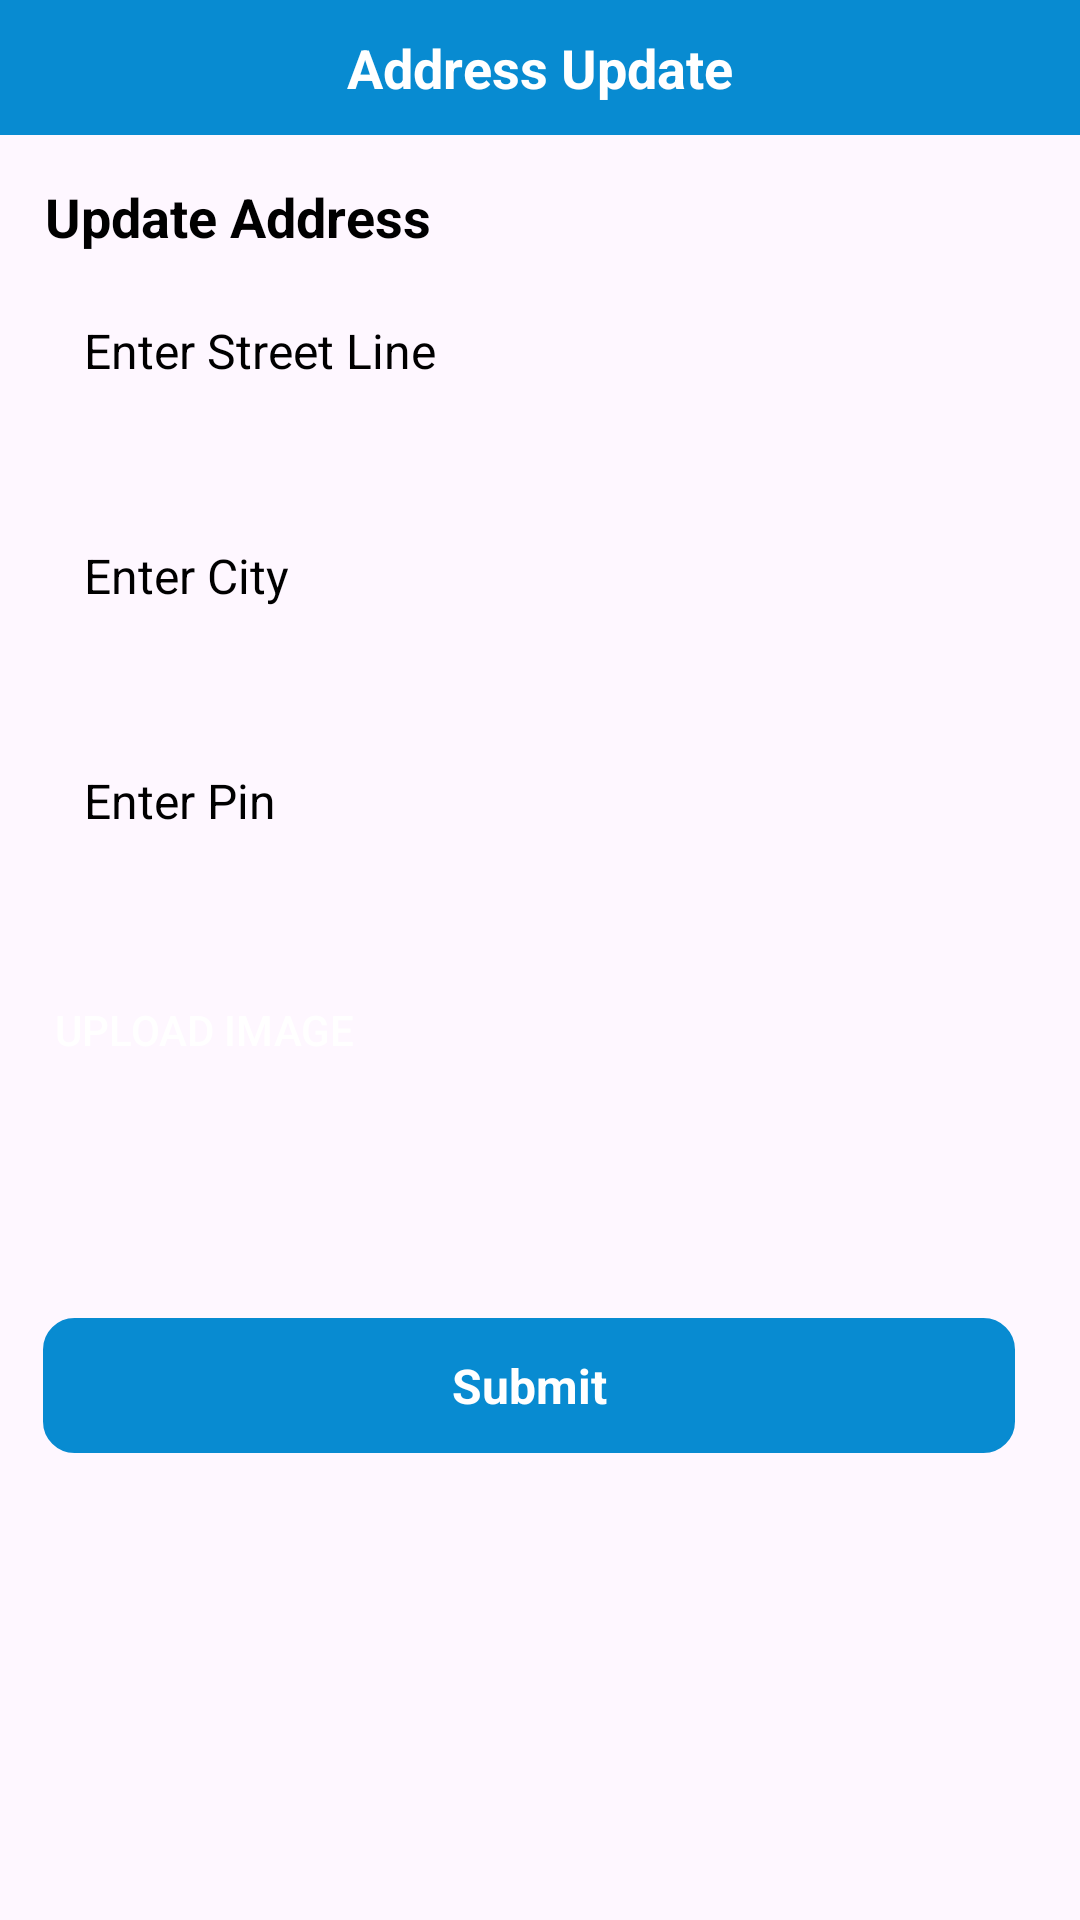

Layout XML and referenced resources for this Android screen:
<!-- AndroidManifest.xml: application theme Theme.WaterApp -->
<!-- res/layout/activity_request_for_support.xml -->
<?xml version="1.0" encoding="utf-8"?>
<androidx.constraintlayout.widget.ConstraintLayout xmlns:android="http://schemas.android.com/apk/res/android"
    xmlns:app="http://schemas.android.com/apk/res-auto"
    xmlns:tools="http://schemas.android.com/tools"
    android:layout_width="match_parent"
    android:layout_height="match_parent"
    tools:context=".Activities.RequestForSupportActivity">
    
    <androidx.constraintlayout.widget.ConstraintLayout
        android:id="@+id/reportConst"
        android:layout_width="match_parent"
        android:layout_height="45dp"
        android:background="@color/green"
        app:layout_constraintTop_toTopOf="parent">

        <ImageView
            android:id="@+id/backArrow"
            android:layout_width="20dp"
            android:layout_height="20dp"
            android:src="@drawable/leftarrow"
            android:layout_marginStart="10dp"
            app:layout_constraintStart_toStartOf="parent"
            app:layout_constraintTop_toTopOf="parent"
            app:layout_constraintBottom_toBottomOf="parent"
            app:tint="@color/white" />

        <TextView
            android:layout_width="wrap_content"
            android:layout_height="wrap_content"
            android:textSize="18dp"
            android:textColor="@color/white"
            android:text="@string/address_update"
            android:textStyle="bold"
            app:layout_constraintStart_toStartOf="parent"
            app:layout_constraintEnd_toEndOf="parent"
            app:layout_constraintTop_toTopOf="parent"
            app:layout_constraintBottom_toBottomOf="parent"/>


    </androidx.constraintlayout.widget.ConstraintLayout>

    <TextView
        android:id="@+id/reportDetails"
        android:layout_width="wrap_content"
        android:layout_height="wrap_content"
        android:layout_marginTop="15dp"
        android:layout_marginStart="15dp"
        android:text="@string/update_address"
        android:textColor="@color/black"
        android:textSize="18sp"
        android:textStyle="bold"
        app:layout_constraintStart_toStartOf="parent"
        app:layout_constraintTop_toBottomOf="@+id/reportConst" />

    <androidx.constraintlayout.widget.ConstraintLayout
        android:id="@+id/contact_user_name_container"
        android:layout_width="0dp"
        android:layout_height="45dp"
        android:layout_marginTop="10dp"
        android:background="@drawable/only_button_corner"
        app:layout_constraintEnd_toEndOf="parent"
        app:layout_constraintStart_toEndOf="@+id/reportDetails"
        app:layout_constraintStart_toStartOf="parent"
        app:layout_constraintTop_toBottomOf="@+id/reportDetails"
        app:layout_constraintWidth_percent=".9"
        tools:ignore="MissingConstraints">

        <EditText
            android:id="@+id/emailtext"
            android:layout_width="match_parent"
            android:layout_height="match_parent"
            android:background="@null"
            android:hint="@string/enter_street_line"
            android:inputType="textPostalAddress"
            android:paddingStart="10dp"
            android:textColor="@color/black"
            android:textColorHint="@color/black"
            android:textSize="16sp"
            app:layout_constraintBottom_toBottomOf="parent"
            app:layout_constraintEnd_toEndOf="parent"
            app:layout_constraintStart_toStartOf="parent"
            app:layout_constraintTop_toTopOf="parent" />
    </androidx.constraintlayout.widget.ConstraintLayout>

    <androidx.constraintlayout.widget.ConstraintLayout
        android:id="@+id/date_of_incident"
        android:layout_width="0dp"
        android:layout_height="45dp"
        android:layout_marginTop="30dp"
        android:background="@drawable/only_button_corner"
        app:layout_constraintEnd_toEndOf="parent"
        app:layout_constraintStart_toEndOf="@+id/contact_user_name_container"
        app:layout_constraintStart_toStartOf="parent"
        app:layout_constraintTop_toBottomOf="@+id/contact_user_name_container"
        app:layout_constraintWidth_percent=".9"
        tools:ignore="MissingConstraints">


        <EditText
            android:id="@+id/datepickertext"
            android:layout_width="0dp"
            android:layout_height="match_parent"
            android:background="@null"
            android:hint="@string/enter_city"
            android:inputType="text"
            android:paddingStart="10dp"
            android:textColor="@color/black"
            android:textColorHint="@color/black"
            android:textSize="16sp"
            app:layout_constraintBottom_toBottomOf="parent"
            app:layout_constraintEnd_toEndOf="parent"
            app:layout_constraintStart_toStartOf="parent"
            app:layout_constraintTop_toTopOf="parent" />

    </androidx.constraintlayout.widget.ConstraintLayout>

    <androidx.constraintlayout.widget.ConstraintLayout
        android:id="@+id/streett"
        android:layout_width="0dp"
        android:layout_height="45dp"
        android:layout_marginTop="30dp"
        android:background="@drawable/only_button_corner"
        app:layout_constraintEnd_toEndOf="parent"
        app:layout_constraintStart_toEndOf="@+id/reportDetails"
        app:layout_constraintStart_toStartOf="parent"
        app:layout_constraintTop_toBottomOf="@+id/date_of_incident"
        app:layout_constraintWidth_percent=".9"
        tools:ignore="MissingConstraints">

        <EditText
            android:id="@+id/streettext"
            android:layout_width="match_parent"
            android:layout_height="match_parent"
            android:background="@null"
            android:hint="@string/enter_pin"
            android:inputType="textPostalAddress"
            android:paddingStart="10dp"
            android:textColor="@color/black"
            android:textColorHint="@color/black"
            android:textSize="16sp"
            app:layout_constraintBottom_toBottomOf="parent"
            app:layout_constraintEnd_toEndOf="parent"
            app:layout_constraintHorizontal_bias="0.0"
            app:layout_constraintStart_toStartOf="parent"
            app:layout_constraintTop_toTopOf="parent"
            app:layout_constraintVertical_bias="1.0" />
    </androidx.constraintlayout.widget.ConstraintLayout>

    <Button
        android:id="@+id/imageUploadBtn"
        android:layout_width="wrap_content"
        android:layout_height="wrap_content"
        android:layout_marginTop="30dp"
        android:background="@drawable/only_button_corner"
        android:textColor="@color/white"
        android:text="@string/upload_image"
        app:layout_constraintStart_toStartOf="@+id/streett"
        app:layout_constraintTop_toBottomOf="@+id/streett" />

    <androidx.constraintlayout.widget.ConstraintLayout
        android:id="@+id/uploadImage"
        android:layout_width="0dp"
        android:layout_height="100dp"
        android:layout_marginTop="30dp"
        app:layout_constraintEnd_toEndOf="@+id/streett"
        app:layout_constraintTop_toBottomOf="@+id/streett"
        app:layout_constraintWidth_percent=".25"
        tools:ignore="MissingConstraints">


        <ImageView
            android:id="@+id/submitImage"
            android:layout_width="100dp"
            android:layout_height="100dp"
            app:layout_constraintBottom_toBottomOf="parent"
            app:layout_constraintEnd_toEndOf="parent"
            app:layout_constraintTop_toTopOf="parent" />


    </androidx.constraintlayout.widget.ConstraintLayout>

    <TextView
        android:id="@+id/forgotbutton"
        android:layout_width="0dp"
        android:layout_height="45dp"
        android:layout_marginTop="20dp"
        android:background="@drawable/button_corner"
        android:gravity="center"
        android:text="@string/submit"
        android:textColor="@color/white"
        android:textSize="16sp"
        android:textStyle="bold"
        app:layout_constraintEnd_toEndOf="parent"
        app:layout_constraintHorizontal_bias="0.4"
        app:layout_constraintStart_toStartOf="parent"
        app:layout_constraintTop_toBottomOf="@+id/uploadImage"
        app:layout_constraintWidth_percent=".9" />

</androidx.constraintlayout.widget.ConstraintLayout>
<!-- resources referenced by this layout -->
<resources>
  <color name="black">#FF000000</color>
  <color name="green">#088bd1</color>
  <color name="white">#FFFFFFFF</color>
  <!-- drawable button_corner (drawable) -->
  <?xml version="1.0" encoding="utf-8"?>
  <shape xmlns:android="http://schemas.android.com/apk/res/android"
      android:shape="rectangle">
      <stroke android:color="@color/green" android:width="1dp"/>
      <corners android:radius="10dp" />
      <solid android:color="@color/green"/>
  
  </shape>
  <string name="address_update">Address Update</string>
  <string name="enter_city">Enter City</string>
  <string name="enter_pin">Enter Pin</string>
  <string name="enter_street_line">Enter Street Line</string>
  <string name="submit">Submit</string>
  <string name="update_address">Update Address</string>
  <string name="upload_image">Upload Image</string>
  <style name="Theme.WaterApp" parent="Base.Theme.WaterApp" />
  <style name="Base.Theme.WaterApp" parent="Theme.Material3.DayNight.NoActionBar">
          
          
          <item name="colorPrimary">@color/green</item>
          <item name="colorPrimaryVariant">@color/green</item>
          <item name="colorOnPrimary">@color/black</item>
          
          <item name="colorSecondary">@color/teal_200</item>
          <item name="colorSecondaryVariant">@color/teal_200</item>
          <item name="colorOnSecondary">@color/black</item>
          
          <item name="android:statusBarColor">?attr/colorPrimaryVariant</item>
  
      </style>
  <color name="teal_200">#FF03DAC5</color>
</resources>
